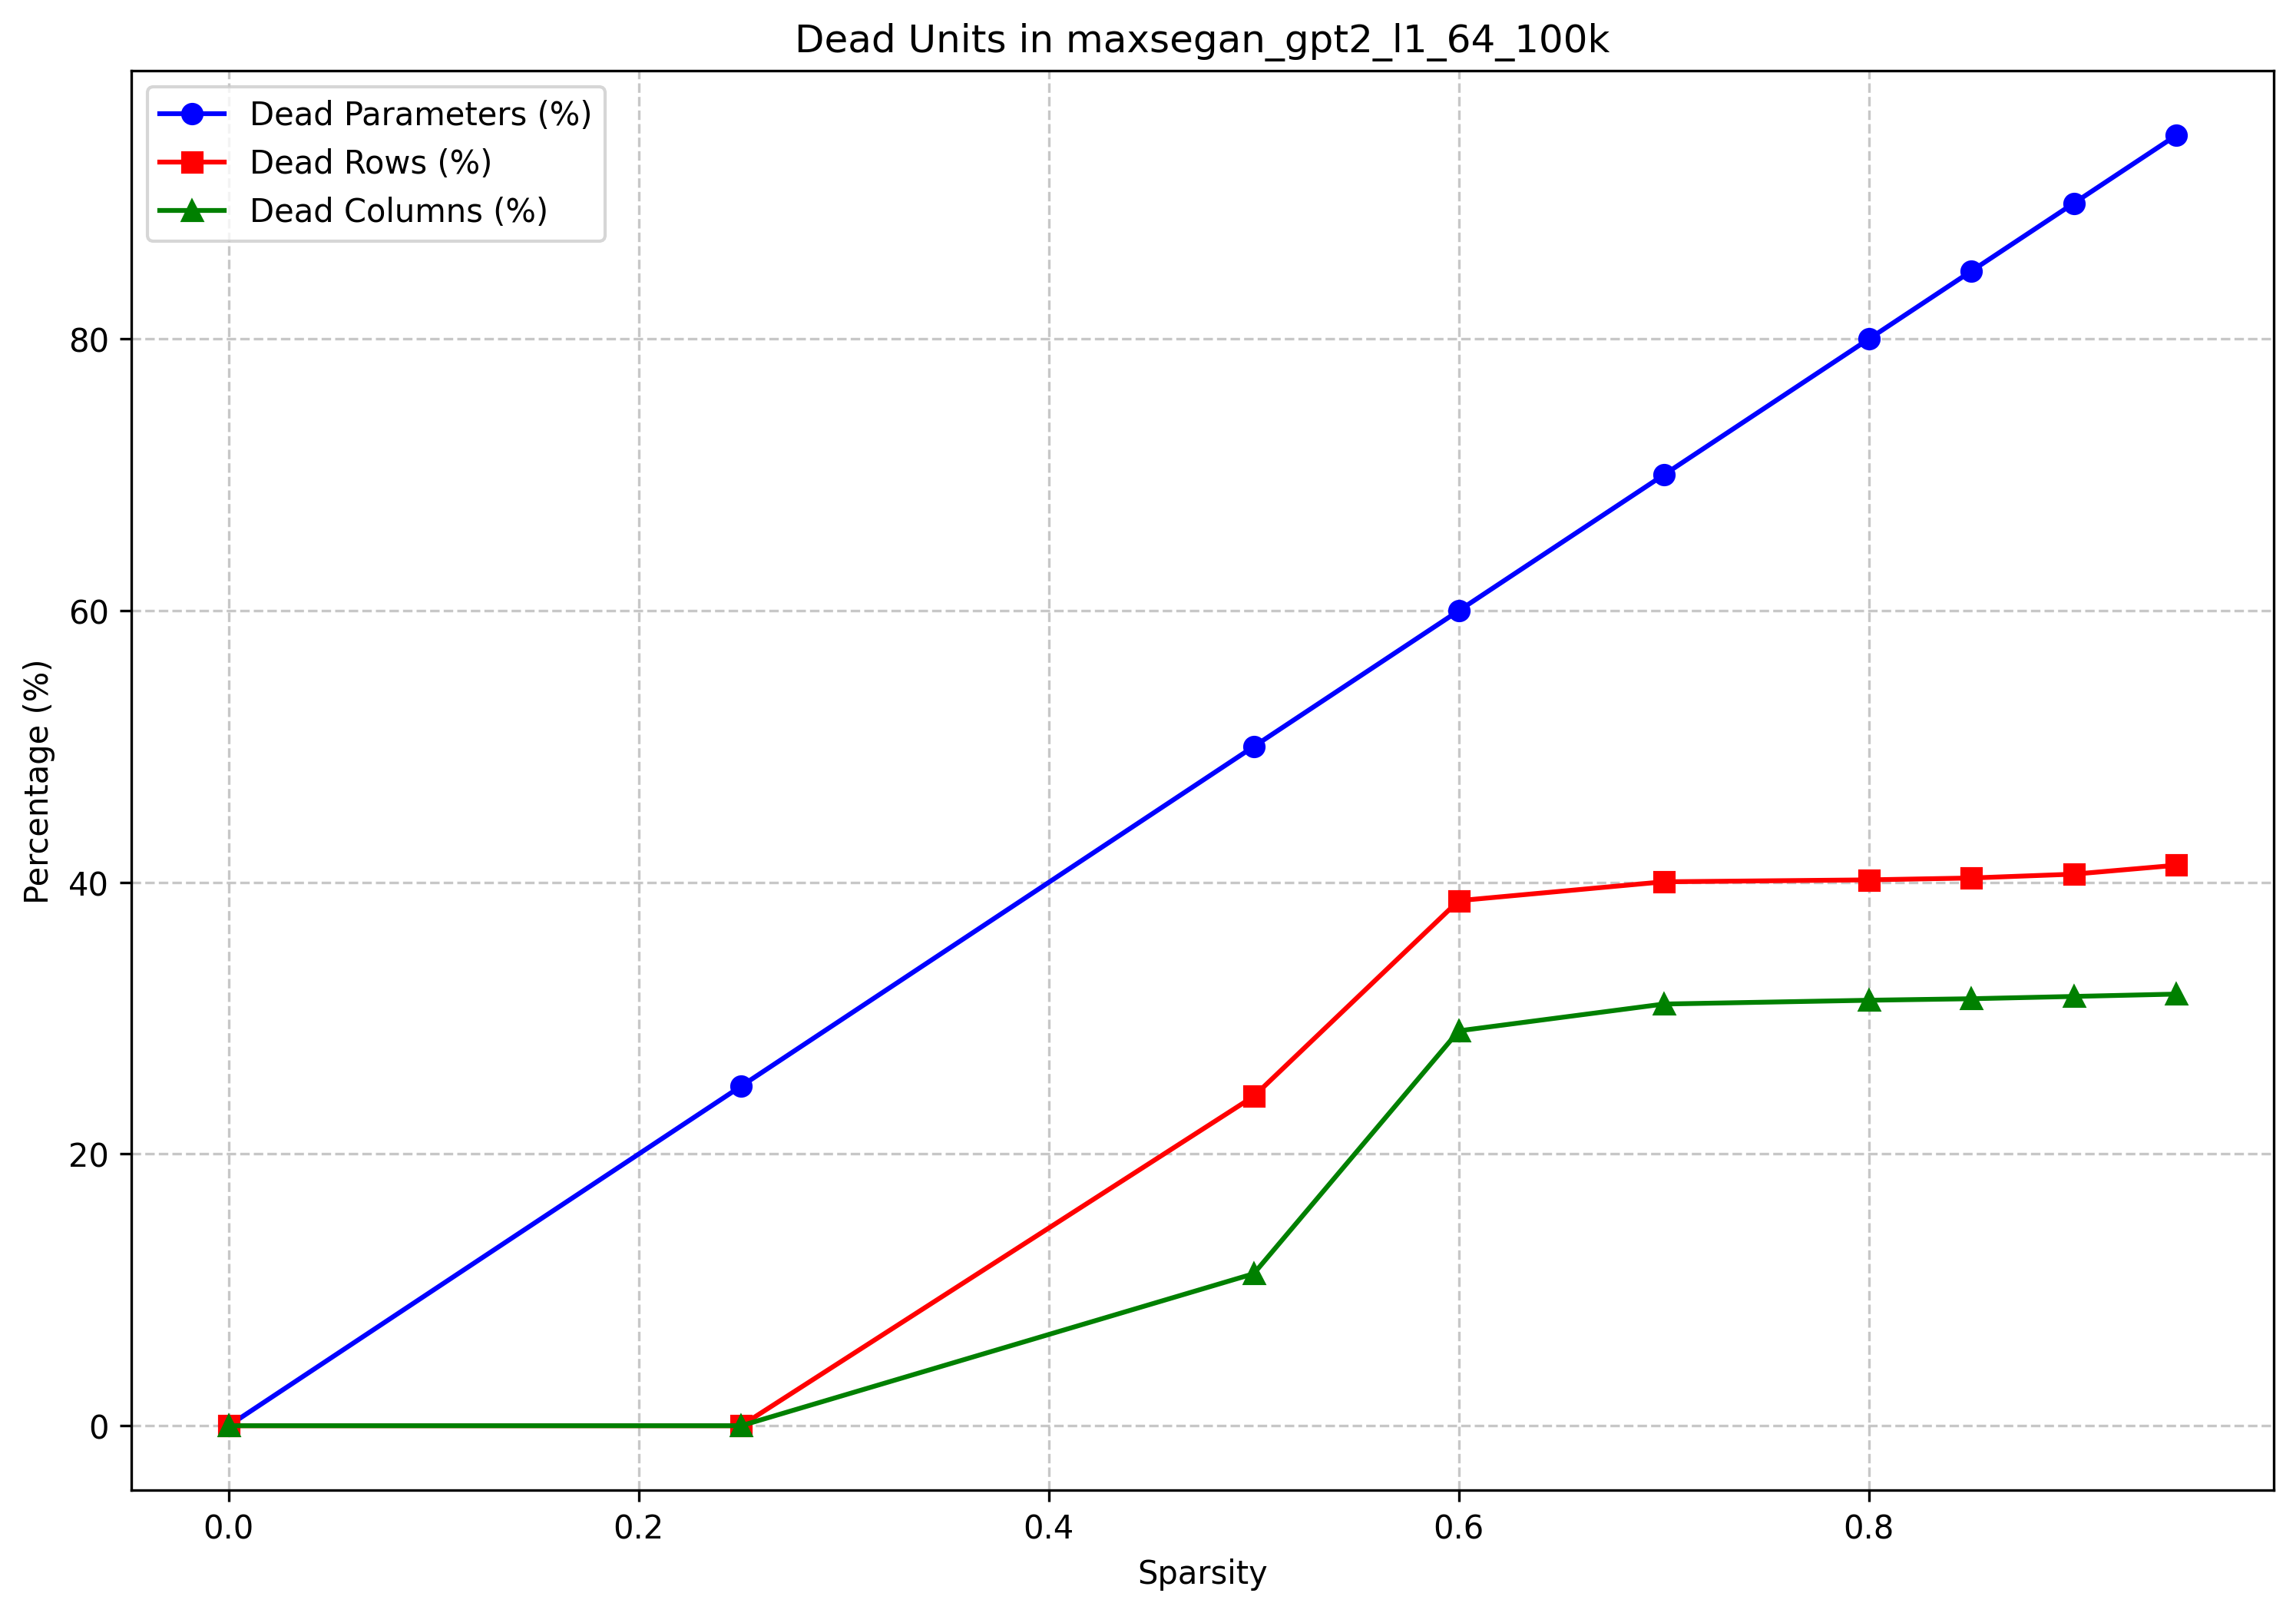

The file beside this chart, header and first rows:
model_name, target_sparsity, actual_sparsity, dead_params, total_params, dead_param_percent, dead_rows, total_rows, dead_row_percent, dead_cols, total_cols, dead_col_percent, group
maxsegan_gpt2_l1_64_100k, 0.0, 0.0, 2, 84934656, 2.3547513985339505e-06, 0, 82944, 0.0, 0, 64512, 0.0, L1
maxsegan_gpt2_l1_64_100k, 0.25, 0.25, 21233665, 84934656, 25, 0, 82944, 0.0, 0, 64512, 0.0, L1
maxsegan_gpt2_l1_64_100k, 0.5, 0.5, 42467329, 84934656, 50, 20113, 82944, 24.25, 7220, 64512, 11.19, L1
maxsegan_gpt2_l1_64_100k, 0.6, 0.6, 50960795, 84934656, 60, 32062, 82944, 38.65, 18754, 64512, 29.07, L1
maxsegan_gpt2_l1_64_100k, 0.7, 0.7, 59454262, 84934656, 70, 33214, 82944, 40.04, 20027, 64512, 31.04, L1
maxsegan_gpt2_l1_64_100k, 0.8, 0.8, 67947725, 84934656, 80, 33332, 82944, 40.19, 20207, 64512, 31.32, L1
maxsegan_gpt2_l1_64_100k, 0.85, 0.85, 72194459, 84934656, 85, 33446, 82944, 40.32, 20279, 64512, 31.43, L1
maxsegan_gpt2_l1_64_100k, 0.9, 0.9, 76441191, 84934656, 90, 33681, 82944, 40.61, 20388, 64512, 31.6, L1
maxsegan_gpt2_l1_64_100k, 0.95, 0.95, 80687924, 84934656, 95, 34224, 82944, 41.26, 20500, 64512, 31.78, L1
